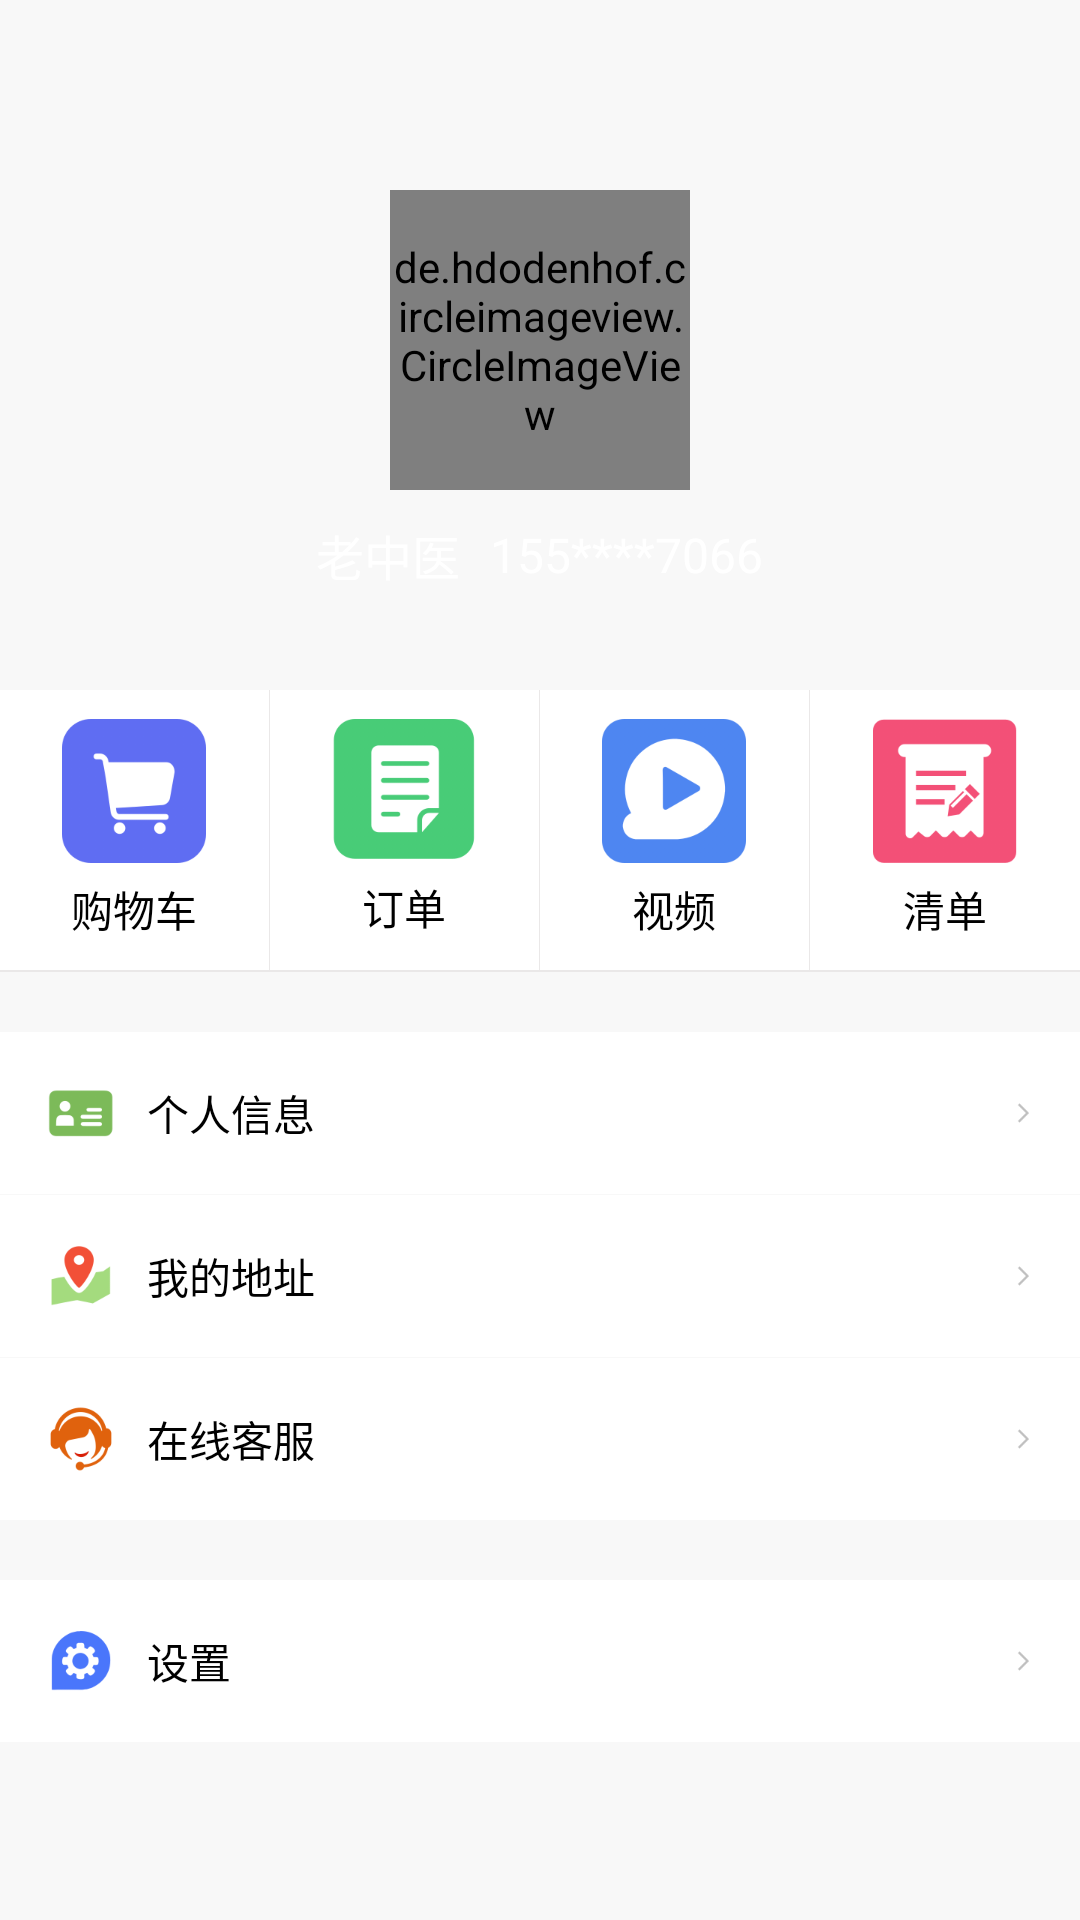

The Android layout XML behind this screen, and the referenced resources:
<!-- AndroidManifest.xml: application theme AppTheme -->
<!-- res/layout/activity_main.xml -->
<?xml version="1.0" encoding="utf-8"?>
<LinearLayout xmlns:android="http://schemas.android.com/apk/res/android"
    android:layout_width="match_parent"
    android:layout_height="match_parent"
    android:background="@color/color_gray"
    android:orientation="vertical">

    <RelativeLayout
        android:layout_width="match_parent"
        android:layout_height="230dp"
        android:gravity="center">

        <ImageView
            android:id="@+id/viewBackground"
            android:layout_width="match_parent"
            android:layout_height="match_parent"
            android:scaleType="centerCrop" />

        <LinearLayout
            android:gravity="center"
            android:layout_width="match_parent"
            android:layout_height="match_parent"
            android:orientation="vertical">

            <de.hdodenhof.circleimageview.CircleImageView
                android:id="@+id/viewUserAvatar"
                android:layout_width="100dp"
                android:layout_height="100dp"
                android:layout_gravity="center_horizontal"
                android:layout_marginBottom="10dp"
                android:layout_marginTop="40dp"
                android:src="@mipmap/ic_launcher" />

            <LinearLayout
                android:layout_width="wrap_content"
                android:layout_height="wrap_content"
                android:layout_marginBottom="10dp"
                android:gravity="center"
                android:orientation="horizontal">

                <TextView
                    android:id="@+id/viewUserName"
                    android:layout_width="wrap_content"
                    android:layout_height="wrap_content"
                    android:layout_marginRight="10dp"
                    android:text="老中医"
                    android:textColor="@android:color/white"
                    android:textSize="16sp" />

                <TextView
                    android:id="@+id/viewUserPhone"
                    android:layout_width="wrap_content"
                    android:layout_height="wrap_content"
                    android:text="155****7066"
                    android:textColor="@android:color/white"
                    android:textSize="16sp" />

            </LinearLayout>

        </LinearLayout>

    </RelativeLayout>

    <LinearLayout
        android:layout_width="match_parent"
        android:layout_height="wrap_content"
        android:background="#eae8e8"
        android:gravity="center_vertical"
        android:orientation="horizontal">

        <TextView
            android:id="@+id/viewCart"
            android:layout_width="wrap_content"
            android:layout_height="match_parent"
            android:layout_marginBottom="1px"
            android:layout_weight="1"
            android:background="@android:color/white"
            android:drawablePadding="5dp"
            android:drawableTop="@drawable/icon_rect_cart"
            android:gravity="center"
            android:textColor="@android:color/black"
            android:padding="10dp"
            android:text="购物车" />

        <TextView
            android:id="@+id/viewOrderManager"
            android:layout_width="wrap_content"
            android:layout_height="match_parent"
            android:layout_marginBottom="1px"
            android:layout_marginLeft="1px"
            android:layout_marginRight="1px"
            android:layout_weight="1"
            android:background="@android:color/white"
            android:drawablePadding="5dp"
            android:drawableTop="@drawable/icon_rect_orders"
            android:gravity="center"
            android:textColor="@android:color/black"
            android:padding="10dp"
            android:text="订单" />


        <LinearLayout
            android:id="@+id/viewVideo"
            android:padding="10dp"
            android:background="@android:color/white"
            android:gravity="center"
            android:orientation="vertical"
            android:layout_width="wrap_content"
            android:layout_height="match_parent"
            android:layout_marginBottom="1px"
            android:layout_marginRight="1px"
            android:layout_weight="1"
            android:layout_marginEnd="1px">


            <ImageView
                android:id="@+id/viewVideoIcon"
                android:src="@drawable/icon_rect_live_video"
                android:layout_width="wrap_content"
                android:layout_height="wrap_content" />

            <TextView
                android:layout_marginTop="5dp"
                android:textColor="@android:color/black"
                android:text="视频"
                android:layout_width="wrap_content"
                android:layout_height="wrap_content" />



        </LinearLayout>

        <TextView
            android:visibility="gone"
            android:id="@+id/viewClasses"
            android:layout_width="wrap_content"
            android:layout_height="match_parent"
            android:layout_marginBottom="1px"
            android:layout_marginRight="1px"
            android:layout_weight="1"
            android:background="@android:color/white"
            android:drawablePadding="5dp"
            android:textColor="@android:color/black"
            android:drawableTop="@drawable/icon_rect_live_video"
            android:gravity="center"
            android:padding="10dp"
            android:text="视频" />

        <TextView
            android:id="@+id/viewList"
            android:layout_width="wrap_content"
            android:layout_height="match_parent"
            android:layout_marginBottom="1px"
            android:layout_weight="1"
            android:background="@android:color/white"
            android:drawablePadding="5dp"
            android:drawableTop="@drawable/icon_rect_answer"
            android:gravity="center"
            android:textColor="@android:color/black"
            android:padding="10dp"
            android:text="清单" />

    </LinearLayout>


    <ScrollView
        android:layout_width="match_parent"
        android:layout_height="match_parent">

        <LinearLayout
            android:layout_width="match_parent"
            android:layout_height="match_parent"
            android:background="@color/color_gray"
            android:orientation="vertical">

            <TextView
                android:id="@+id/viewUserInfo"
                android:layout_width="match_parent"
                android:layout_height="wrap_content"
                android:layout_marginTop="20dp"
                android:background="@android:color/white"
                android:drawableLeft="@drawable/icon_user_info"
                android:drawablePadding="10dp"
                android:drawableRight="@drawable/icon_next"
                android:gravity="center_vertical"
                android:textColor="@android:color/black"
                android:padding="15dp"
                android:text="个人信息" />

            <TextView
                android:id="@+id/viewLocation"
                android:layout_width="match_parent"
                android:layout_height="wrap_content"
                android:layout_marginTop="1px"
                android:background="@android:color/white"
                android:drawableLeft="@drawable/icon_location"
                android:drawablePadding="10dp"
                android:drawableRight="@drawable/icon_next"
                android:gravity="center_vertical"
                android:textColor="@android:color/black"
                android:padding="15dp"
                android:text="我的地址" />

            <TextView
                android:id="@+id/viewOnlineService"
                android:layout_width="match_parent"
                android:layout_height="wrap_content"
                android:textColor="@android:color/black"
                android:layout_marginTop="1px"
                android:background="@android:color/white"
                android:drawableLeft="@drawable/icon_online_service"
                android:drawablePadding="10dp"
                android:drawableRight="@drawable/icon_next"
                android:gravity="center_vertical"
                android:padding="15dp"
                android:text="在线客服" />

            <TextView
                android:id="@+id/viewSetting"
                android:layout_width="match_parent"
                android:layout_height="wrap_content"
                android:textColor="@android:color/black"
                android:layout_marginTop="20dp"
                android:background="@android:color/white"
                android:drawableLeft="@drawable/icon_setting"
                android:drawablePadding="10dp"
                android:drawableRight="@drawable/icon_next"
                android:gravity="center_vertical"
                android:padding="15dp"
                android:text="设置" />

        </LinearLayout>

    </ScrollView>
</LinearLayout>
<!-- resources referenced by this layout -->
<resources>
  <color name="color_gray">#f8f8f8</color>
  <!-- drawable icon_location: png bitmap (drawable-xxxhdpi, 5892 bytes) -->
  <!-- drawable icon_next: png bitmap (drawable-xxxhdpi, 282 bytes) -->
  <!-- drawable icon_online_service: png bitmap (drawable-xxxhdpi, 8378 bytes) -->
  <!-- drawable icon_rect_answer: png bitmap (drawable-xxxhdpi, 5829 bytes) -->
  <!-- drawable icon_rect_cart: png bitmap (drawable-xxxhdpi, 7327 bytes) -->
  <!-- drawable icon_rect_live_video: png bitmap (drawable-xxxhdpi, 10957 bytes) -->
  <!-- drawable icon_rect_orders: png bitmap (drawable-xxxhdpi, 7189 bytes) -->
  <!-- drawable icon_setting: png bitmap (drawable-xxxhdpi, 6505 bytes) -->
  <!-- drawable icon_user_info: png bitmap (drawable-xxxhdpi, 3773 bytes) -->
  <style name="AppTheme" parent="Theme.AppCompat.NoActionBar">
          
          <item name="colorPrimary">@color/colorPrimary</item>
          <item name="colorPrimaryDark">@color/colorPrimaryDark</item>
          <item name="colorAccent">@color/colorAccent</item>
          <item name="android:windowIsTranslucent">true</item>
          <item name="android:windowBackground">@android:color/transparent</item>
      </style>
  <color name="colorPrimary">#3F51B5</color>
  <color name="colorPrimaryDark">#303F9F</color>
  <color name="colorAccent">#FF4081</color>
</resources>
